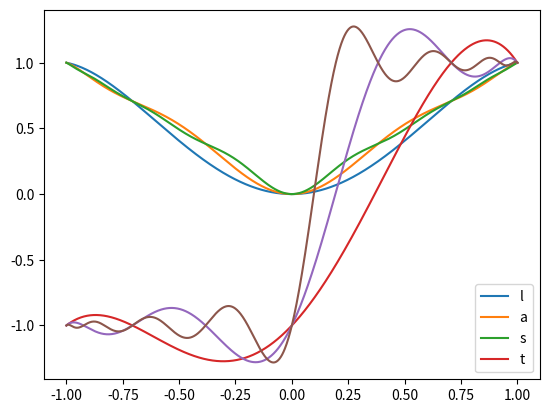

The script that saved this image:
import numpy as np
from matplotlib import pyplot as plt
from scipy import interpolate
import scipy as sci
from scipy.interpolate import BarycentricInterpolator


#This function returns an array containing n Chebyshev points
def cheb_points(n):
    theta_i = np.zeros(n+1)
    for i in range(n+1):
        theta_i[i]= ((np.pi)/n)*i
    cheb = np.zeros(n+1)
    #Below is the array containing n chebyshev points
    for i in range(n+1):
        cheb[i] = np.negative(np.cos(theta_i[i]))
    return cheb

#Now we will interpolate a function f at the chebyshev points
def interpolate(f,n):
    #First we the interpolating polynomial
    x = cheb_points(n)
    #y contains our function's values at the chebyshev points
    y = f(x)
    #Below we get an interpolating polynomial that runs through points in y
    p = BarycentricInterpolator(x, y)
    xnew = np.linspace(-1,1,1000)
    ynew = p(xnew)

    #Below we plotted on (-2,2) using values from our interpolating polynomial
    plt.plot(xnew,ynew)
    return y

def f(x):
    return np.abs(x)

def g(x):
    return np.sign(x)

interpolate(f,4)
interpolate(f,8)
interpolate(f,16)
plt.legend()
plt.show()


interpolate(g,4)
plt.legend('first')
interpolate(g,8)
plt.legend('second')
interpolate(g,16)
plt.legend('last')
plt.show()
